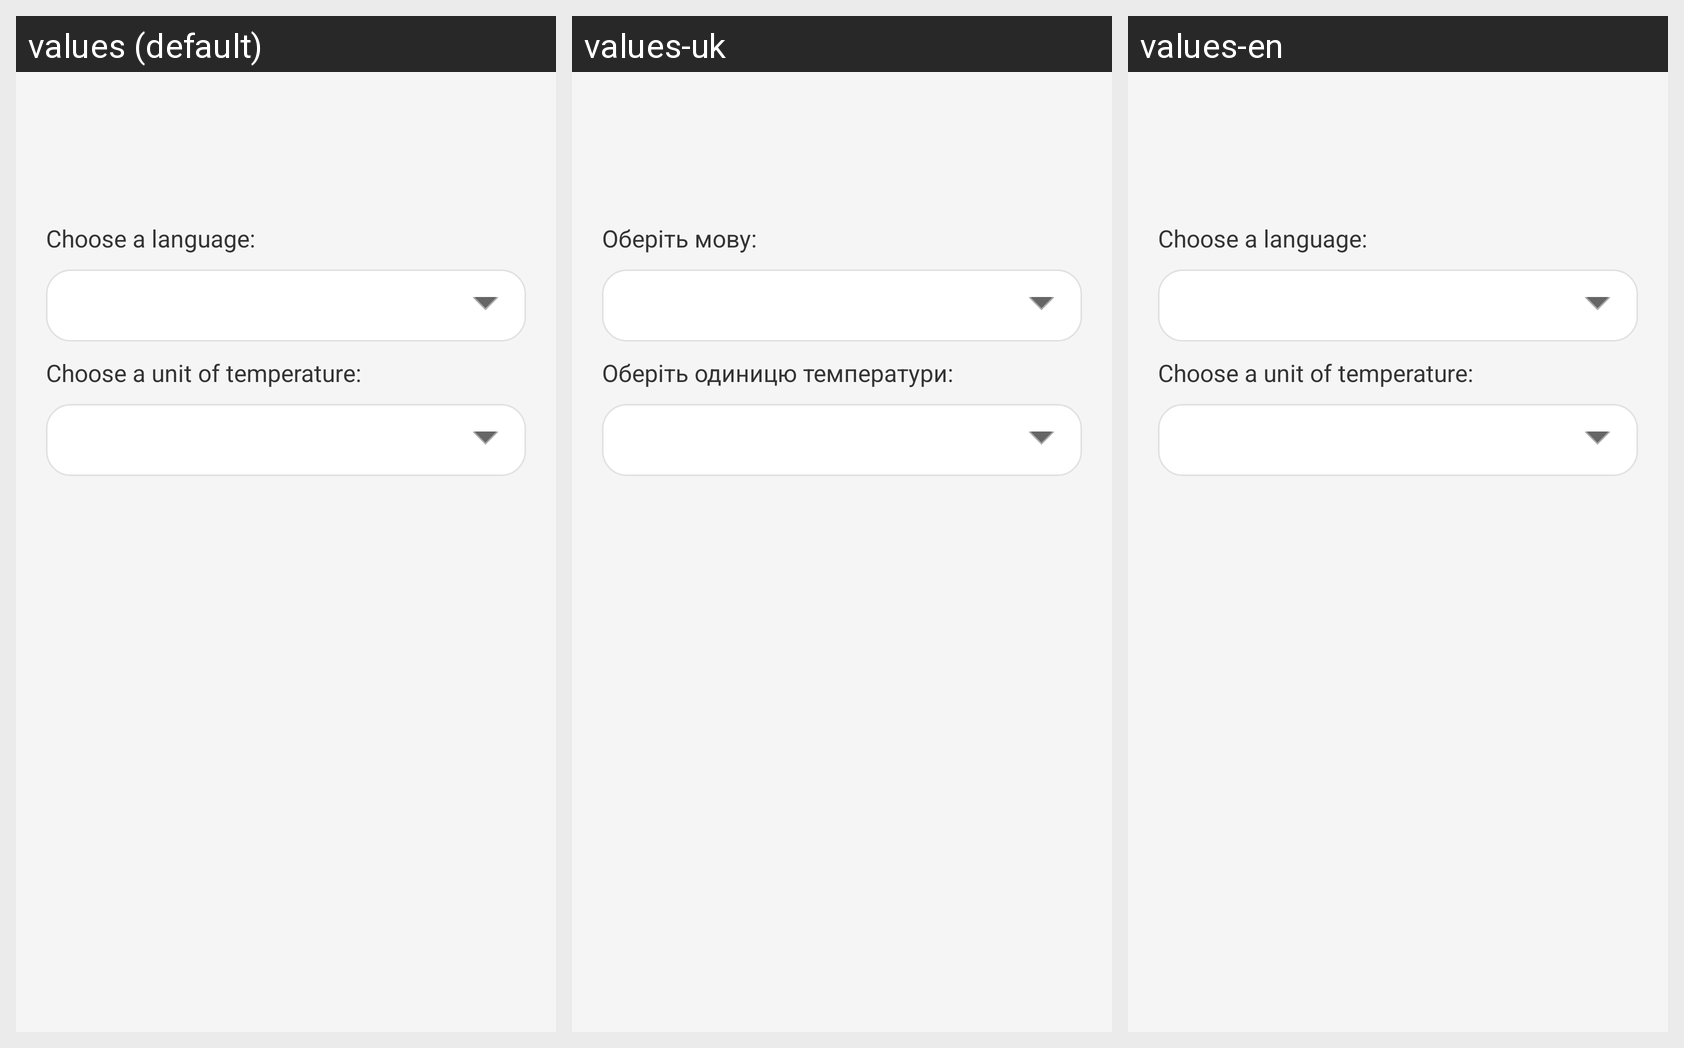

This grid shows one Android layout under several languages. Give, for every string resource on the screen, its name, the default text and each shown locale's text.
Android screen res/layout/activity_settings.xml rendered under 3 locales, left to right: values (default), values-uk, values-en. Device: Nexus 5 (rendered at 1080×1920; each locale shown at half size, 540×960, under a caption strip naming it); theme Theme.WeatherApp.Settings.And.Search.
Strings drawn on this screen, with the default value and each locale's value (text and hints the layout hard-codes, and strings that could not be matched under every locale, appear in the picture but are not listed):

setting_list_language_label
  values: Choose a language:
  values-uk: Оберіть мову:
  values-en: Choose a language:

setting_list_temp_unit_label
  values: Choose a unit of temperature:
  values-uk: Оберіть одиницю температури:
  values-en: Choose a unit of temperature:
